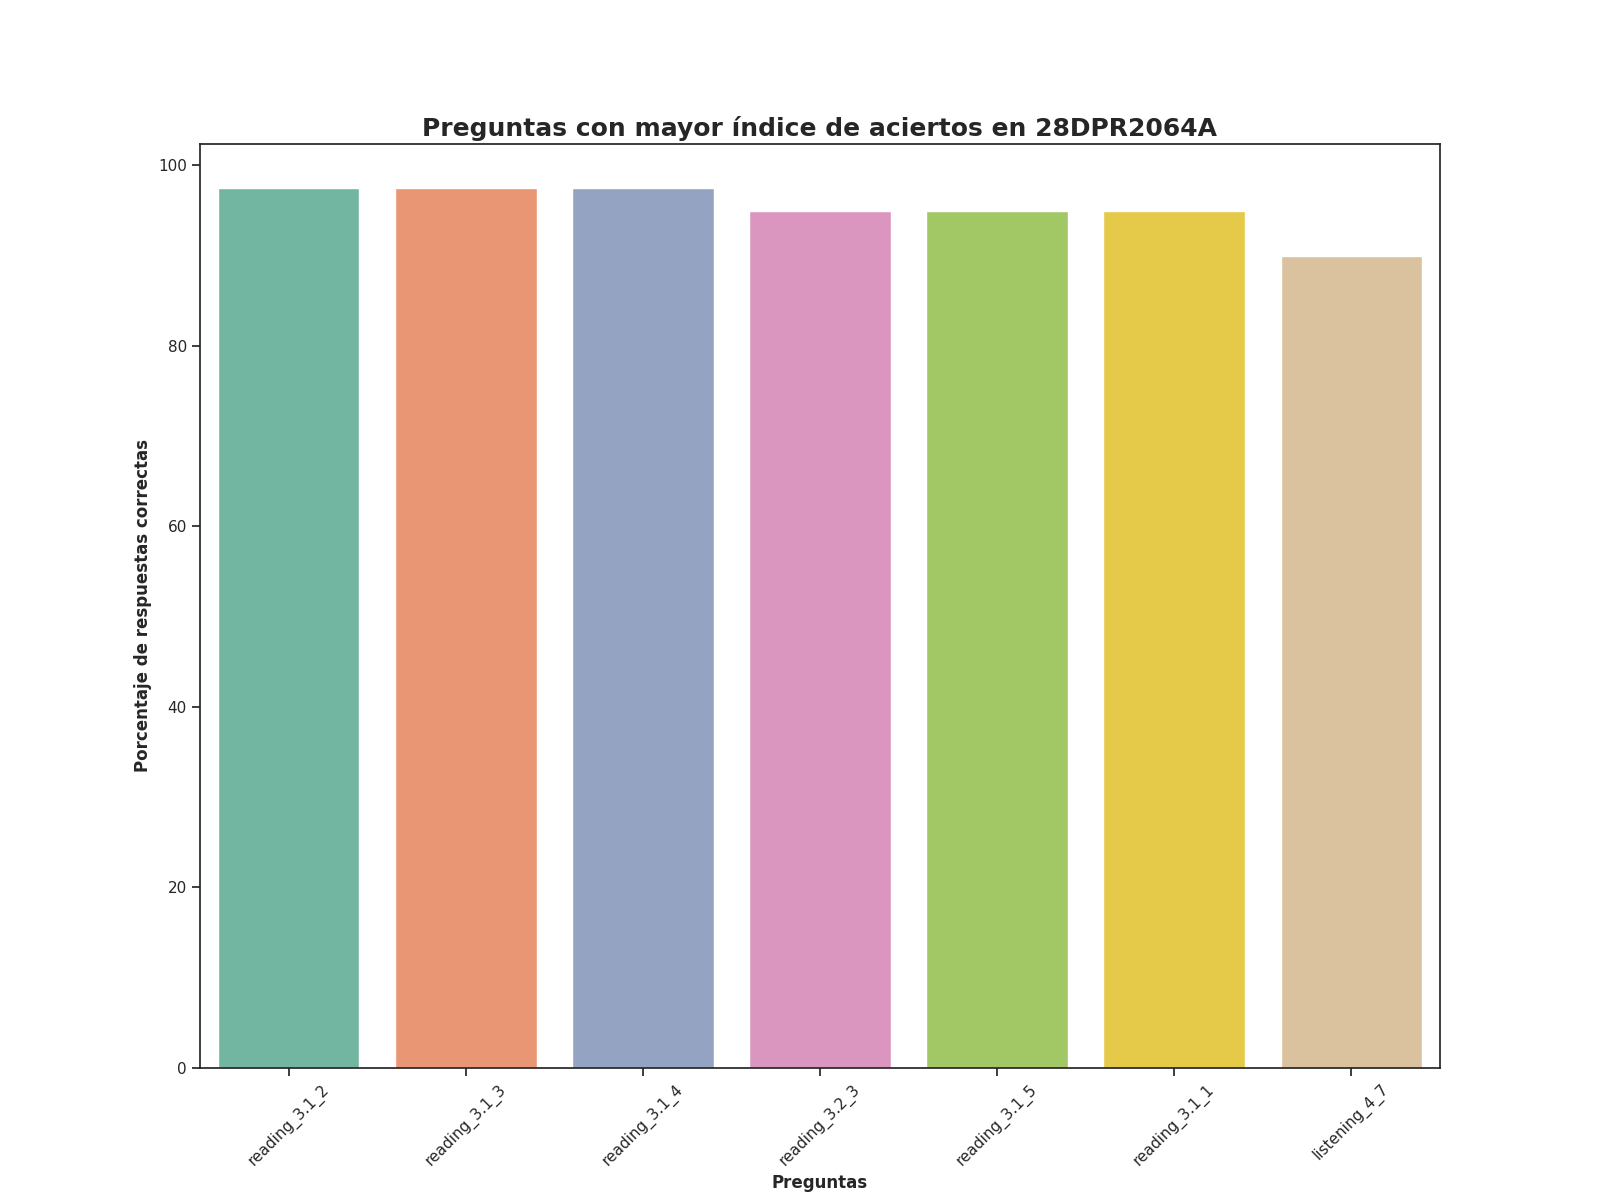

Values plotted in this chart, from the file beside it:
question, number_correct_answers, percentage_correct_answers, Top
reading_3.1_2, 39.0, 97.5, 1
reading_3.1_3, 39.0, 97.5, 2
reading_3.1_4, 39.0, 97.5, 3
reading_3.2_3, 38.0, 95.0, 4
reading_3.1_5, 38.0, 95.0, 5
reading_3.1_1, 38.0, 95.0, 6
listening_4_7, 36.0, 90.0, 7
